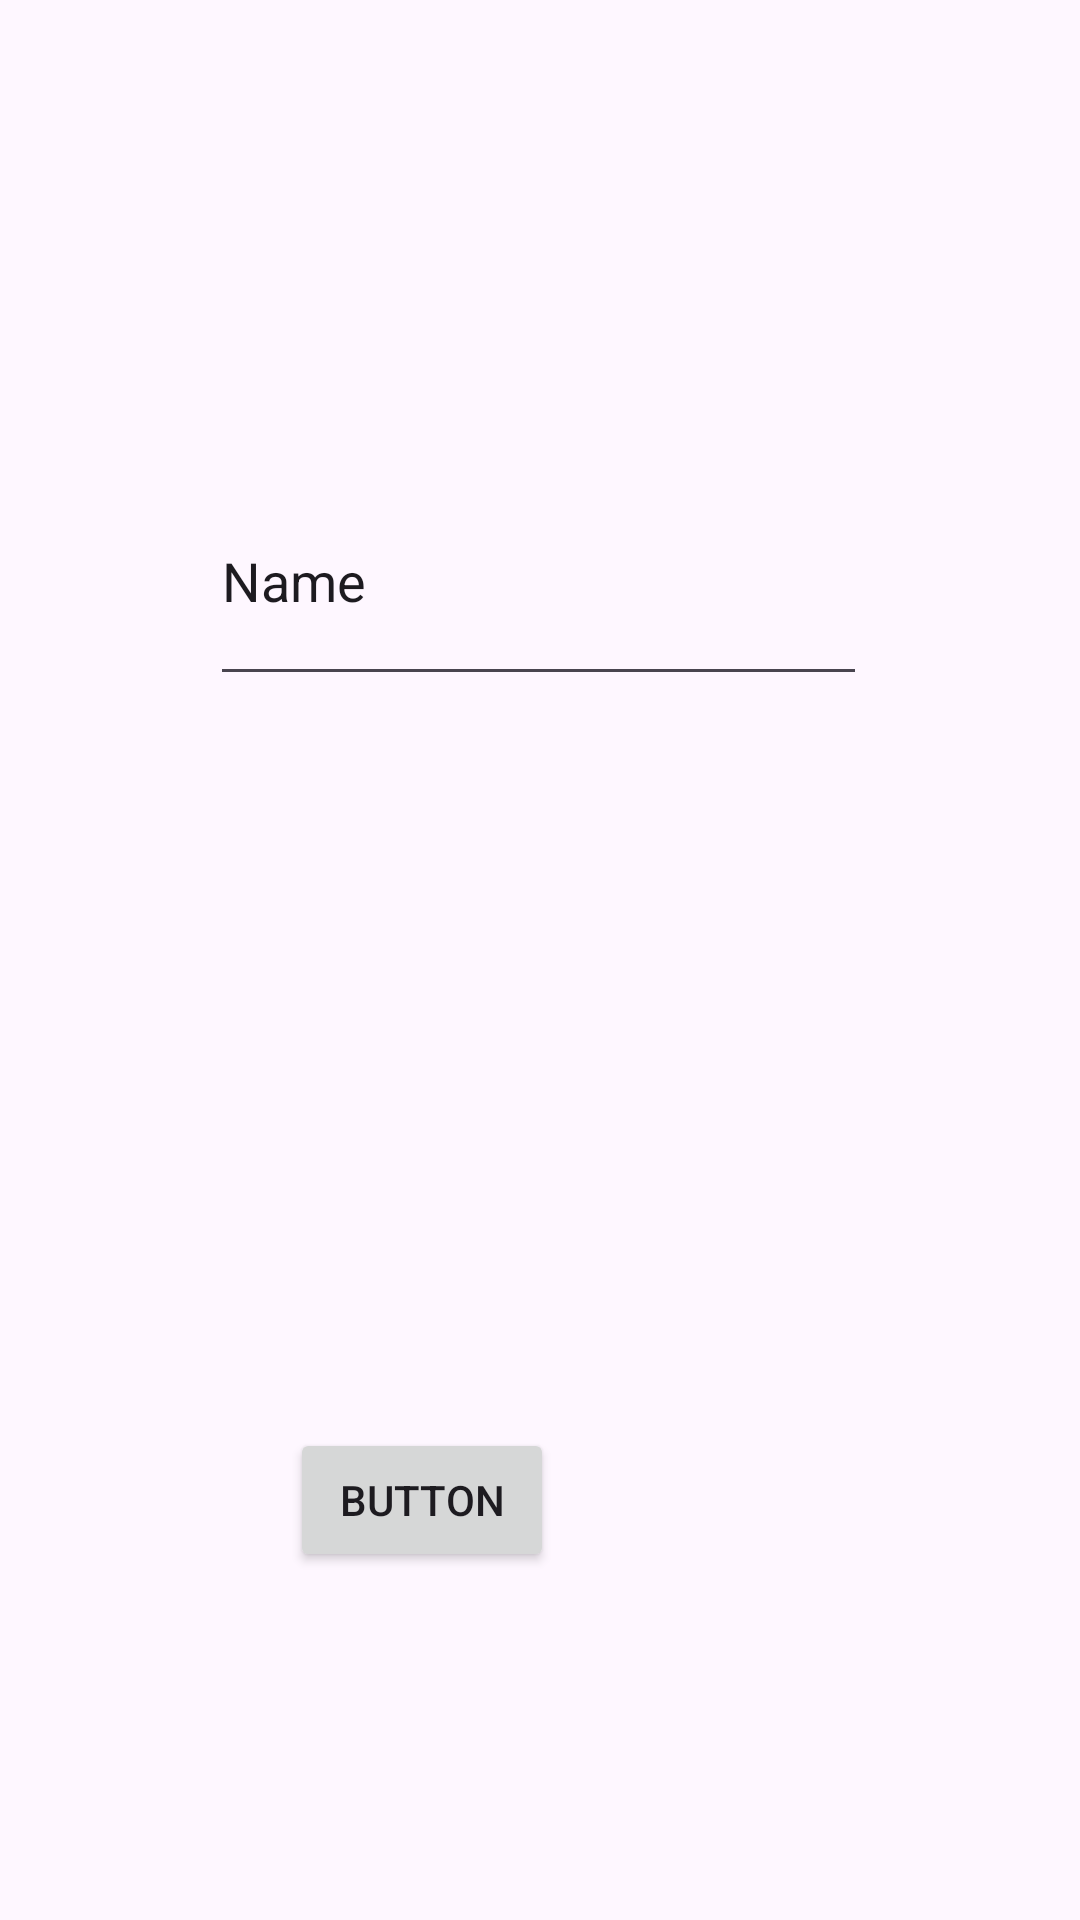

This screen was rendered from an Android layout file. Write that file and the resources it references.
<!-- AndroidManifest.xml: application theme Theme.MyPractica -->
<!-- res/layout/fragment_fragmento_agregar.xml -->
<?xml version="1.0" encoding="utf-8"?>
<androidx.constraintlayout.widget.ConstraintLayout xmlns:android="http://schemas.android.com/apk/res/android"
    xmlns:app="http://schemas.android.com/apk/res-auto"
    xmlns:tools="http://schemas.android.com/tools"
    android:layout_width="match_parent"
    android:layout_height="match_parent"
    tools:context=".FragmentoAgregar">

    

    <EditText
        android:id="@+id/editTextTarea"
        android:layout_width="219dp"
        android:layout_height="80dp"
        android:layout_marginTop="152dp"
        android:ems="10"
        android:inputType="text"
        android:text="Name"
        app:layout_constraintEnd_toEndOf="parent"
        app:layout_constraintHorizontal_bias="0.497"
        app:layout_constraintStart_toStartOf="parent"
        app:layout_constraintTop_toTopOf="parent" />

    <Button
        android:id="@+id/btAgregar"
        android:layout_width="wrap_content"
        android:layout_height="wrap_content"
        android:layout_marginBottom="116dp"
        android:text="Button"
        app:layout_constraintBottom_toBottomOf="parent"
        app:layout_constraintEnd_toEndOf="parent"
        app:layout_constraintHorizontal_bias="0.356"
        app:layout_constraintStart_toStartOf="parent" />

</androidx.constraintlayout.widget.ConstraintLayout>
<!-- resources referenced by this layout -->
<resources>
  <style name="Theme.MyPractica" parent="Base.Theme.MyPractica" />
  <style name="Base.Theme.MyPractica" parent="Theme.Material3.DayNight.NoActionBar">
          
          
      </style>
</resources>
